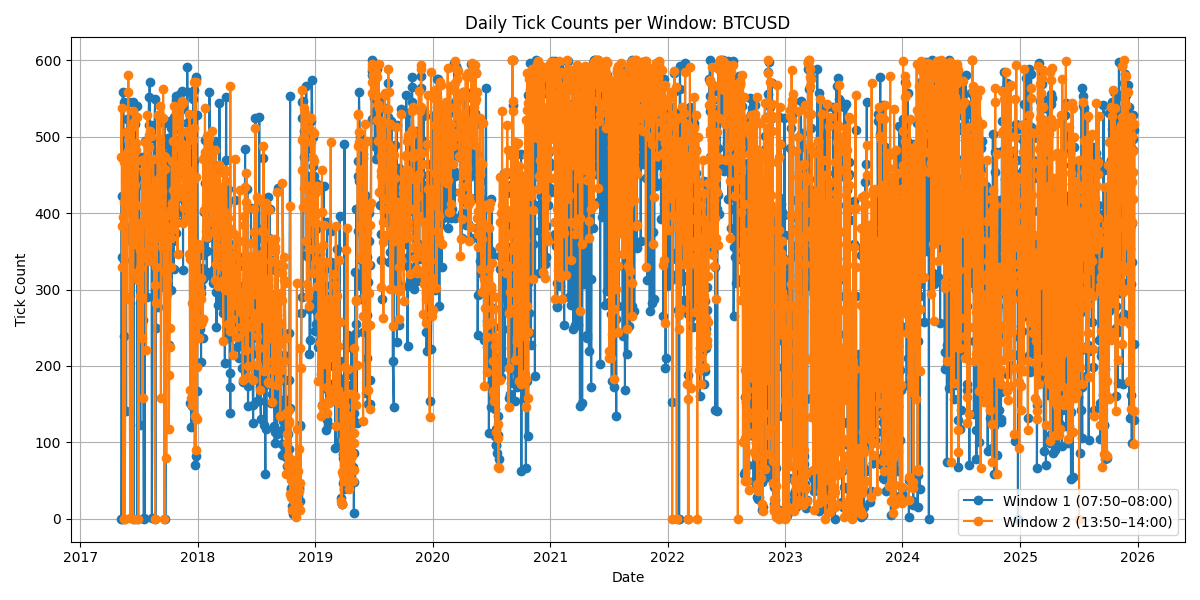

Values plotted in this chart, from the file beside it:
date, ticks_window1, ticks_window2
2017-05-08, 0, 474
2017-05-09, 422, 537
2017-05-10, 0, 329
2017-05-11, 342, 383
2017-05-12, 559, 395
2017-05-15, 546, 0
2017-05-16, 339, 467
2017-05-17, 239, 415
2017-05-19, 382, 0
2017-05-22, 417, 404
2017-05-23, 141, 477
2017-05-24, 374, 506
2017-05-25, 504, 290
2017-05-26, 523, 461
2017-05-29, 489, 558
2017-05-30, 477, 581
2017-05-31, 546, 504
2017-06-01, 460, 465
2017-06-02, 474, 288
2017-06-05, 501, 1
2017-06-06, 495, 450
2017-06-07, 524, 482
2017-06-08, 364, 422
2017-06-09, 384, 513
2017-06-12, 508, 0
2017-06-13, 546, 534
2017-06-14, 372, 322
2017-06-15, 0, 519
2017-06-16, 453, 458
2017-06-19, 455, 467
2017-06-20, 516, 437
2017-06-21, 451, 359
2017-06-22, 338, 492
2017-06-23, 314, 482
2017-06-26, 540, 411
2017-06-27, 0, 526
2017-06-28, 466, 312
2017-06-29, 331, 381
2017-06-30, 373, 0
2017-07-03, 449, 372
2017-07-04, 344, 292
2017-07-05, 283, 352
2017-07-06, 123, 328
2017-07-07, 340, 287
2017-07-10, 303, 236
2017-07-11, 365, 389
2017-07-12, 473, 469
2017-07-13, 260, 158
2017-07-14, 364, 343
2017-07-17, 0, 467
2017-07-18, 435, 457
2017-07-19, 1, 452
2017-07-20, 495, 493
2017-07-24, 416, 221
2017-07-25, 445, 448
2017-07-26, 439, 341
2017-07-27, 401, 421
2017-07-28, 290, 529
2017-07-31, 468, 465
2017-08-01, 515, 337
... 2,716 more rows
